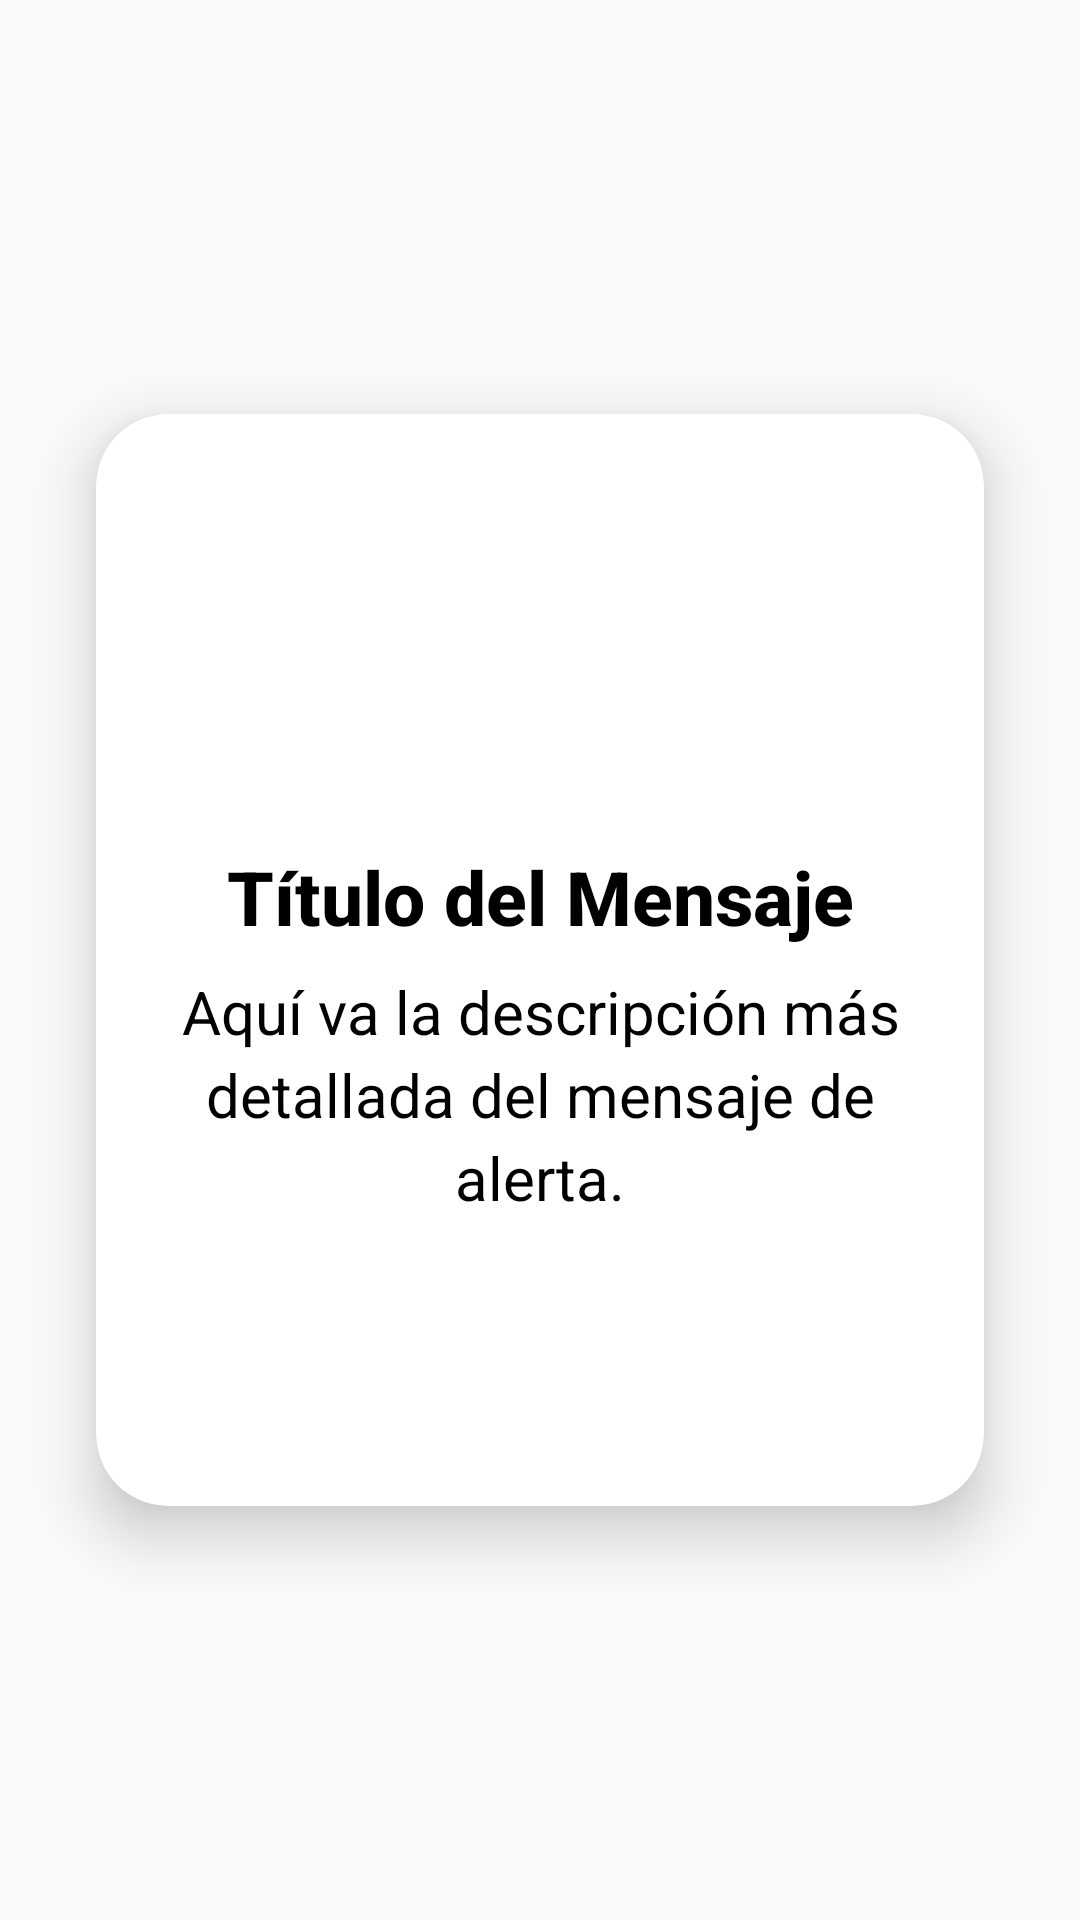

Here is an Android app screen rendered from its layout file. Give the layout XML and the strings, colors and styles it references.
<!-- AndroidManifest.xml: application theme Theme.AppRecconProject -->
<!-- res/layout/alert_disable_custom.xml -->
<?xml version="1.0" encoding="utf-8"?>
<androidx.constraintlayout.widget.ConstraintLayout xmlns:android="http://schemas.android.com/apk/res/android"
    xmlns:app="http://schemas.android.com/apk/res-auto"
    android:layout_width="match_parent"
    android:layout_height="match_parent"
    android:background="@android:color/transparent"
    xmlns:tools="http://schemas.android.com/tools"
    tools:context=".ActivityMainModule">

    <androidx.cardview.widget.CardView
        android:id="@+id/cvRecolector"
        android:layout_width="0dp"
        android:layout_height="wrap_content"
        android:layout_margin="32dp"
        app:cardCornerRadius="24dp"
        app:cardElevation="12dp"
        app:cardBackgroundColor="@android:color/white"
        app:layout_constraintTop_toTopOf="parent"
        app:layout_constraintBottom_toBottomOf="parent"
        app:layout_constraintStart_toStartOf="parent"
        app:layout_constraintEnd_toEndOf="parent">

        <androidx.constraintlayout.widget.ConstraintLayout
            android:layout_width="match_parent"
            android:layout_height="wrap_content"
            android:padding="24dp">

            
            <ImageView
                android:id="@+id/dialogIcon"
                android:layout_width="100dp"
                android:layout_height="100dp"
                android:layout_marginTop="8dp"
                android:contentDescription="@string/app_name"
                android:src="@drawable/ic_wifi_off"
                app:layout_constraintTop_toTopOf="parent"
                app:layout_constraintStart_toStartOf="parent"
                app:layout_constraintEnd_toEndOf="parent" />

            
            <TextView
                android:id="@+id/dialogTitle"
                android:layout_width="0dp"
                android:layout_height="wrap_content"
                android:layout_marginTop="12dp"
                android:text="Título del Mensaje"
                android:textSize="25sp"
                android:textStyle="bold"
                android:textColor="@color/black"
                android:textAlignment="center"
                android:fontFamily="sans-serif-medium"
                app:layout_constraintTop_toBottomOf="@id/dialogIcon"
                app:layout_constraintStart_toStartOf="parent"
                app:layout_constraintEnd_toEndOf="parent" />

            
            <TextView
                android:id="@+id/dialogMessage"
                android:layout_width="0dp"
                android:layout_height="wrap_content"
                android:layout_marginTop="8dp"
                android:text="Aquí va la descripción más detallada del mensaje de alerta."
                android:textSize="20sp"
                android:textColor="@color/black"
                android:textAlignment="center"
                android:lineSpacingExtra="4dp"
                android:fontFamily="sans-serif"
                app:layout_constraintTop_toBottomOf="@id/dialogTitle"
                app:layout_constraintStart_toStartOf="parent"
                app:layout_constraintEnd_toEndOf="parent" />

            <Button
                style="@style/buttons"
                android:id="@+id/dialogButton"
                android:layout_width="180dp"
                android:layout_height="wrap_content"
                android:layout_marginTop="24dp"
                android:text="Aceptar"
                android:textColor="@android:color/white"
                android:textSize="15sp"
                android:paddingStart="24dp"
                android:paddingEnd="24dp"
                android:paddingTop="8dp"
                android:paddingBottom="8dp"
                android:fontFamily="sans-serif-medium"
                app:layout_constraintTop_toBottomOf="@id/dialogMessage"
                app:layout_constraintBottom_toBottomOf="parent"
                app:layout_constraintStart_toStartOf="parent"
                app:layout_constraintEnd_toEndOf="parent" />

        </androidx.constraintlayout.widget.ConstraintLayout>
    </androidx.cardview.widget.CardView>

</androidx.constraintlayout.widget.ConstraintLayout>
<!-- resources referenced by this layout -->
<resources>
  <color name="black">#FF000000</color>
  <string name="app_name">Reccon</string>
  <style name="buttons">
          <item name="android:background">@drawable/border_radius_btn</item>
          <item name="android:backgroundTint">@color/Thunderbird</item>
          <item name="android:padding">6dp</item>
          <item name="android:textColor">@color/white</item>
          <item name="android:textStyle">bold</item>
      </style>
  <style name="Theme.AppRecconProject" parent="Base.Theme.AppRecconProject" />
  <color name="Thunderbird">#a60e18</color>
  <color name="white">#FFFFFFFF</color>
  <style name="Base.Theme.AppRecconProject" parent="Theme.MaterialComponents.DayNight.DarkActionBar.Bridge">
          
          <item name="colorPrimary">@color/Thunderbird</item>
          <item name="colorPrimaryVariant">@color/Dark_Tan</item>
          <item name="android:statusBarColor">@color/Thunderbird</item>
  
          <item name="colorSecondary">@color/Hippie_Green</item>
          <item name="colorSecondaryVariant">@color/Tom_Thumb</item>
      </style>
  <color name="Dark_Tan">#780d0d</color>
  <color name="Hippie_Green">#4F864F</color>
  <color name="Tom_Thumb">#065C19</color>
</resources>
